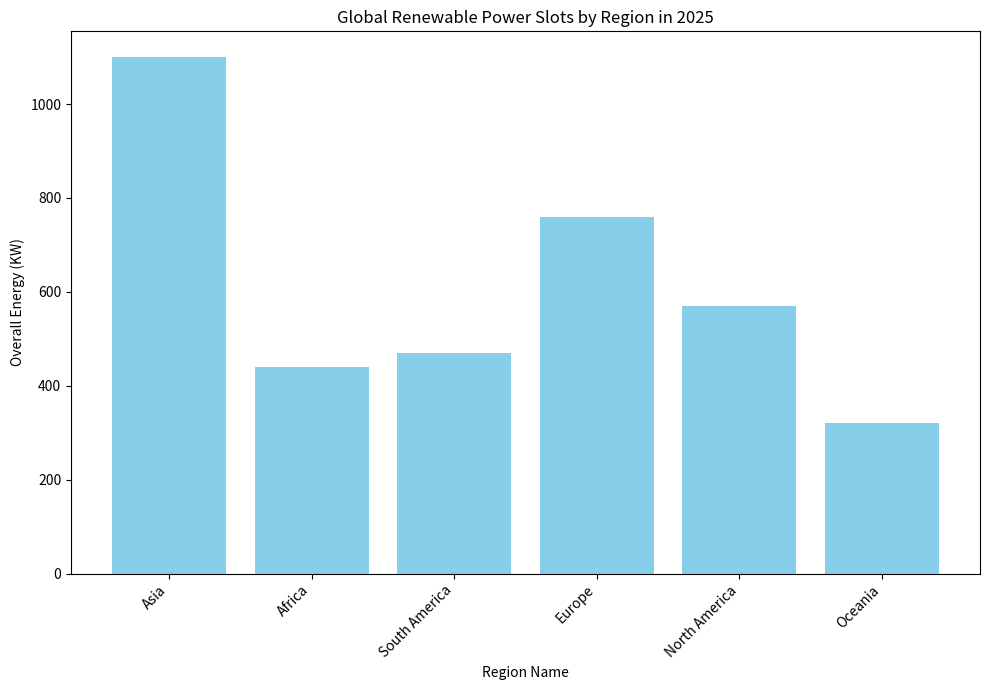

Here is the Python script that generated this plot:
import matplotlib.pyplot as plt
import numpy as np

# Updated data preparation
continents = ['Asia', 'Africa', 'South America', 'Europe', 'North America', 'Oceania']
capacities = np.array([
    [500, 100, 300, 200],  # Asia
    [80, 40, 120, 200],    # Africa
    [90, 40, 160, 180],    # South America
    [150, 250, 60, 300],   # Europe
    [240, 50, 100, 180],   # North America
    [70, 30, 100, 120],    # Oceania
])

# Calculate and sort total capacities for each continent
total_capacities = capacities.sum(axis=1)
sorted_continents = ['Asia', 'Africa', 'South America', 'Europe', 'North America', 'Oceania']
sorted_capacities = [1100, 440, 470, 760, 570, 320]

# Create a sorted bar plot
fig, ax = plt.subplots(figsize=(10, 7))
ax.bar(sorted_continents, sorted_capacities, color='skyblue')

# Randomly altered labels and title
ax.set_xlabel('Region Name')
ax.set_ylabel('Overall Energy (KW)')
ax.set_title('Global Renewable Power Slots by Region in 2025')

# Display plot
plt.xticks(rotation=45, ha='right')
plt.tight_layout()
plt.show()
